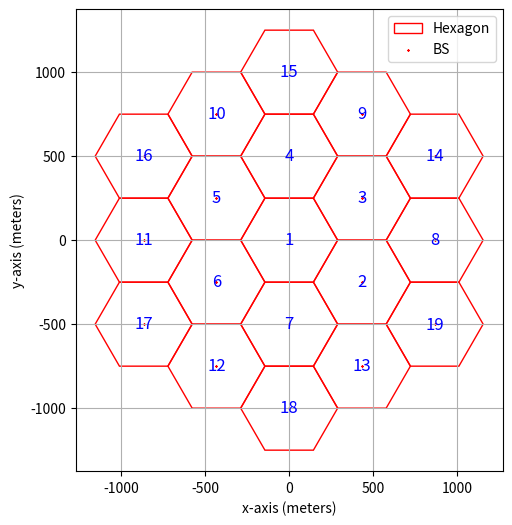

Python code for this plot:
import random
import matplotlib.pyplot as plt
import numpy as np

k = 1.38e-23
T = 273 + 27
BandWidth = 10e6
Pt_dbm = 33
G_trans = 14
G_rec = 14
h_base = 1.5 + 50
h_device = 1.5
sigma = 6
R = 500
D = 500 * (3 ** 0.5)
ISD = 500

Pt = 10 ** ((Pt_dbm - 30) / 10)
Gt = 10 ** (G_trans / 10)
Gr = 10 ** (G_rec / 10)
N = k * T * BandWidth

# Define parameters
min_speed = 1  # Minimum speed (m/s)
max_speed = 15  # Maximum speed (m/s)
min_t = 1  # Minimum travel time (s)
max_t = 6  # Maximum travel time (s)
total_time = 900  # Total simulation time (s)
hex_radius = 500  # Radius of hexagonal cell (m)

num_devices = 50
hex_radius = 250 * 2 / np.sqrt(3)
handoff_log = []


def in_hexagon(x, y, radius):
    if np.abs(y) > radius * (np.sqrt(3) / 2) and np.abs(x) < 0.5 * radius:
        return False
    if np.abs(x) > radius - np.abs(y) * (1 / np.sqrt(3)):
        return False
    else:
        return True


def hexagon_vertices(side_length, original):
    return [
        (original[0] + side_length * np.cos(np.pi / 3 * i), original[1] + side_length * np.sin(np.pi / 3 * i))
        for i in range(6)
    ]


def hexagonal_grid(ISD):
    coords = [(0, 0)]  # 中心點
    for i in range(6):
        angle = -np.pi / 6 + (np.pi / 3 * i)
        x = np.cos(angle) * ISD
        y = np.sin(angle) * ISD
        coords.append((x, y))

    for i in range(6):
        angle = (np.pi / 3 * i)
        x = np.cos(angle) * ISD * np.sqrt(3)
        y = np.sin(angle) * ISD * np.sqrt(3)
        coords.append((x, y))

    for i in range(6):
        angle = (-np.pi / 6 + np.pi / 3 * (i + 1))
        x = np.cos(angle) * 1000
        y = np.sin(angle) * 1000
        coords.append((x, y))

    return np.array(coords)


cells = hexagonal_grid(ISD)
bs_coords = np.delete(cells, 0, 0)


def get_current_cell(x, y, cells):
    distances = [np.sqrt((x - cx) ** 2 + (y - cy) ** 2) for (cx, cy) in cells]
    return np.argmin(distances) + 1  #返回索引


time = 0
x, y = 250, 0
current_cell = get_current_cell(x, y, cells)
handoff = 0

moving_x = []
moving_y = []
while time < total_time:
    direction = random.uniform(0, 2 * np.pi)
    speed = random.uniform(min_speed, max_speed)
    travel_time = random.uniform(min_t, max_t)

    dx = speed * np.cos(direction) * travel_time
    dy = speed * np.sin(direction) * travel_time
    x += dx
    y += dy
    moving_x.append(x)
    moving_y.append(y)
    time += travel_time

    new_cell = get_current_cell(x, y, cells)


    if new_cell != current_cell:
        handoff_log.append(f"{int(time)}s {current_cell} {new_cell}")
        handoff += 1
        current_cell = new_cell  # Update to the new cell

print(handoff)
x_values = [point[0] for point in cells]
y_values = [point[1] for point in cells]

print(handoff_log)

plt.figure(figsize=(8, 6))
vertices = []
for i in cells:
    vertices.append(hexagon_vertices(hex_radius, i))
for i, vertex in enumerate(vertices):
    hexagon = plt.Polygon(vertex, fill=None, edgecolor='red', label='Hexagon' if i == 0 else "")
    plt.gca().add_patch(hexagon)

plt.scatter(x_values, y_values, color='red', label='BS', marker='x', s=1)
for i, (x, y) in enumerate(cells):
    plt.text(x, y, str(i + 1), color='blue', ha='center', va='center', fontsize=12)
plt.xlabel('x-axis (meters)')
plt.ylabel('y-axis (meters)')
plt.grid(True)
plt.gca().set_aspect('equal', adjustable='box')
plt.legend()
plt.show()
